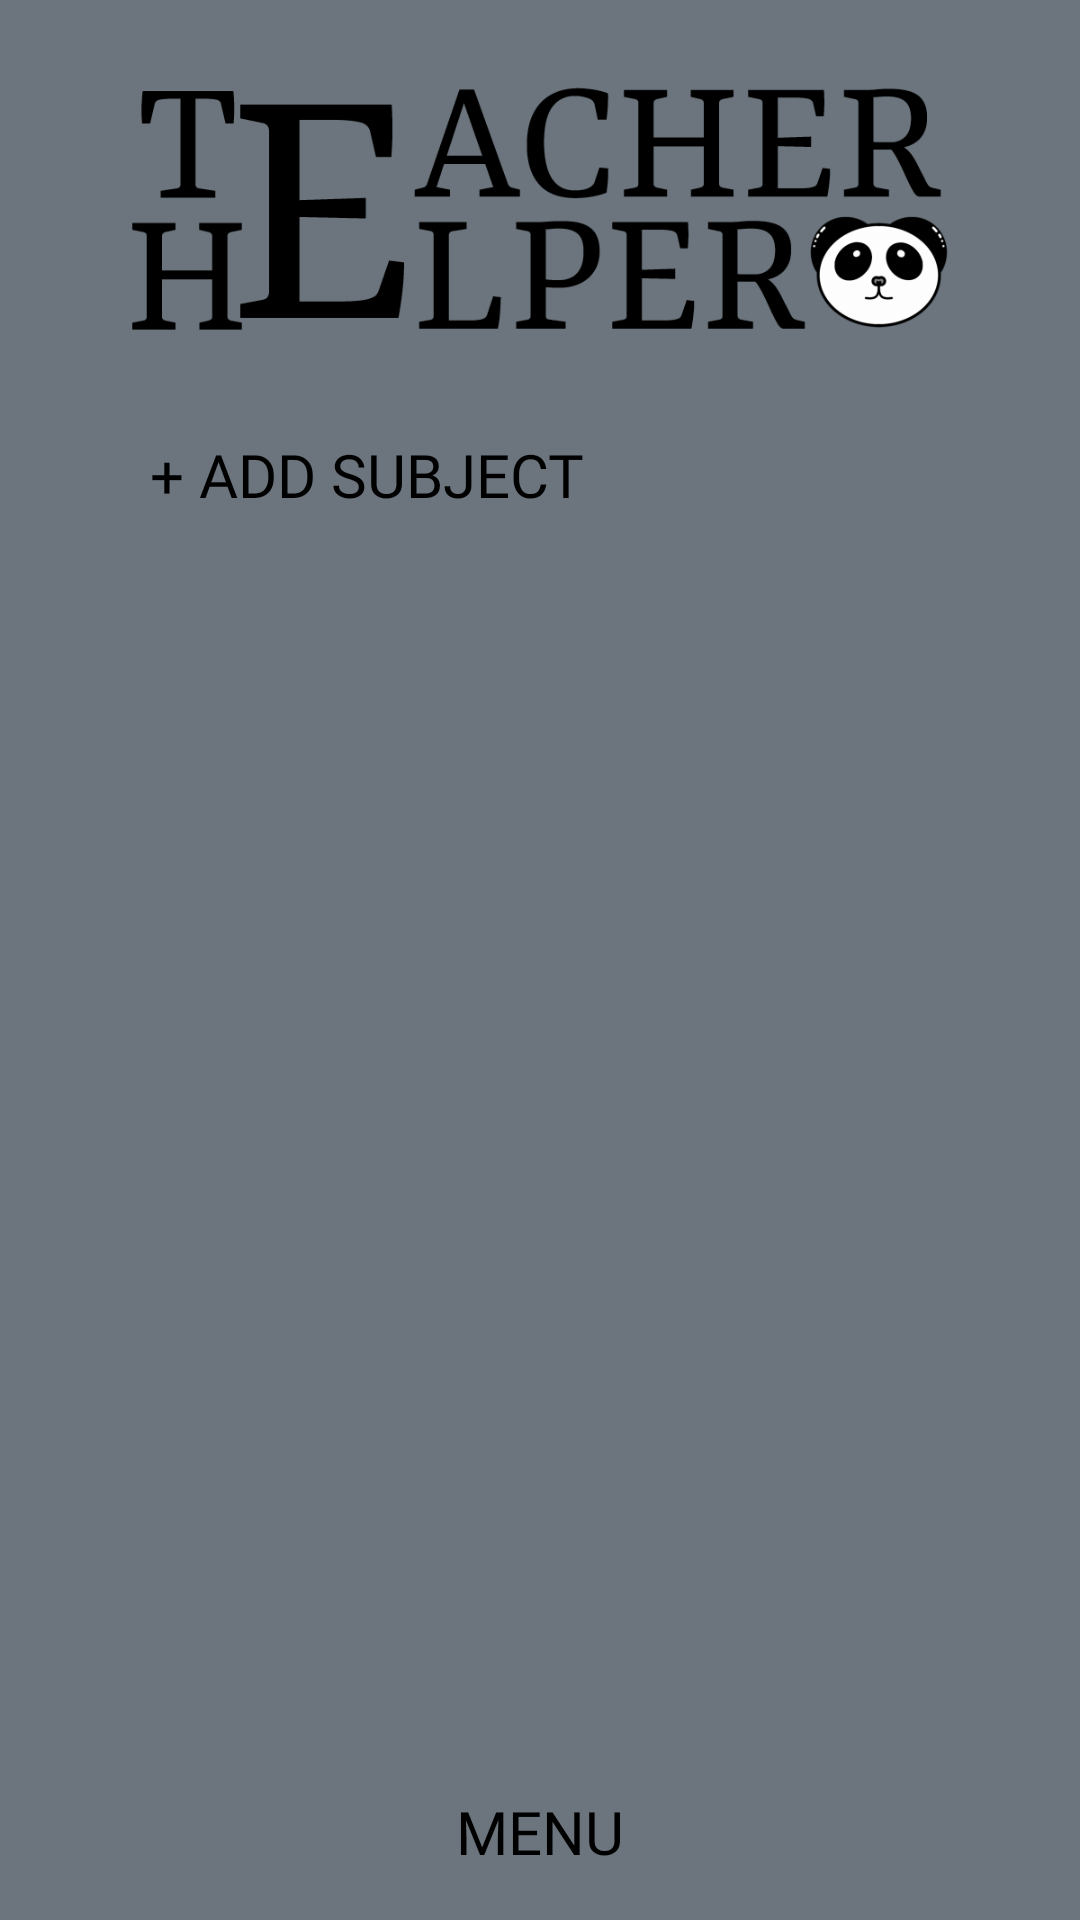

Reconstruct the res/layout file that produces this screen, plus the resources it refers to.
<!-- AndroidManifest.xml: application theme AppTheme.NoActionBar -->
<!-- res/layout/subjects_fragment.xml -->
<?xml version="1.0" encoding="utf-8"?>
<androidx.constraintlayout.widget.ConstraintLayout xmlns:android="http://schemas.android.com/apk/res/android"
    xmlns:app="http://schemas.android.com/apk/res-auto"
    xmlns:tools="http://schemas.android.com/tools"
    android:id="@+id/frameLayout"
    android:layout_width="match_parent"
    android:layout_height="match_parent"
    tools:context=".subjects_fragment"
    android:background="@color/main_dark_gray"
    android:layout_gravity="center_horizontal">

    <ImageView
        android:id="@+id/imageView2"
        android:layout_width="wrap_content"
        android:layout_height="130dp"
        android:layout_marginTop="50dp"
        android:layout_marginBottom="10dp"
        android:src="@drawable/logoth"
        app:layout_constraintBottom_toTopOf="@+id/button_create_subject"
        app:layout_constraintEnd_toEndOf="parent"
        app:layout_constraintHorizontal_bias="0.0"
        app:layout_constraintStart_toStartOf="parent"
        app:layout_constraintTop_toTopOf="parent" />

    <Button
        android:id="@+id/button_create_subject"
        android:layout_width="match_parent"
        android:layout_height="43dp"
        android:layout_marginStart="50dp"
        android:layout_marginBottom="3dp"
        android:background="@null"
        android:fontFamily="@font/rasa"
        android:text="@string/add_subject"
        android:textAlignment="viewStart"
        android:textSize="20dp"
        app:layout_constraintBottom_toTopOf="@+id/subjectsRecycleView"
        app:layout_constraintEnd_toEndOf="parent"
        app:layout_constraintHorizontal_bias="0.0"
        app:layout_constraintStart_toStartOf="parent"
        app:layout_constraintTop_toBottomOf="@+id/imageView2" />

    <androidx.recyclerview.widget.RecyclerView
        android:id="@+id/subjectsRecycleView"
        android:layout_width="304dp"
        android:layout_height="386dp"
        android:layout_marginStart="50dp"
        android:layout_marginEnd="50dp"
        android:layout_marginBottom="66dp"
        android:background="@null"
        app:layout_constraintBottom_toTopOf="@+id/menu"
        app:layout_constraintEnd_toEndOf="parent"
        app:layout_constraintHorizontal_bias="0.0"
        app:layout_constraintStart_toStartOf="parent"
        app:layout_constraintTop_toBottomOf="@+id/button_create_subject" />

    <Button
        android:id="@+id/menu"
        android:layout_width="match_parent"
        android:layout_height="43dp"
        android:background="@null"
        android:fontFamily="@font/rasa"
        android:text="MENU"
        android:textAlignment="center"
        android:textSize="20dp"
        app:layout_constraintBottom_toBottomOf="parent"
        app:layout_constraintEnd_toEndOf="parent"
        app:layout_constraintStart_toStartOf="parent" />

</androidx.constraintlayout.widget.ConstraintLayout>
<!-- resources referenced by this layout -->
<resources>
  <color name="main_dark_gray">#6C757D</color>
  <!-- drawable logoth: png bitmap (drawable, 36706 bytes) -->
  <string name="add_subject">+ ADD SUBJECT</string>
</resources>
